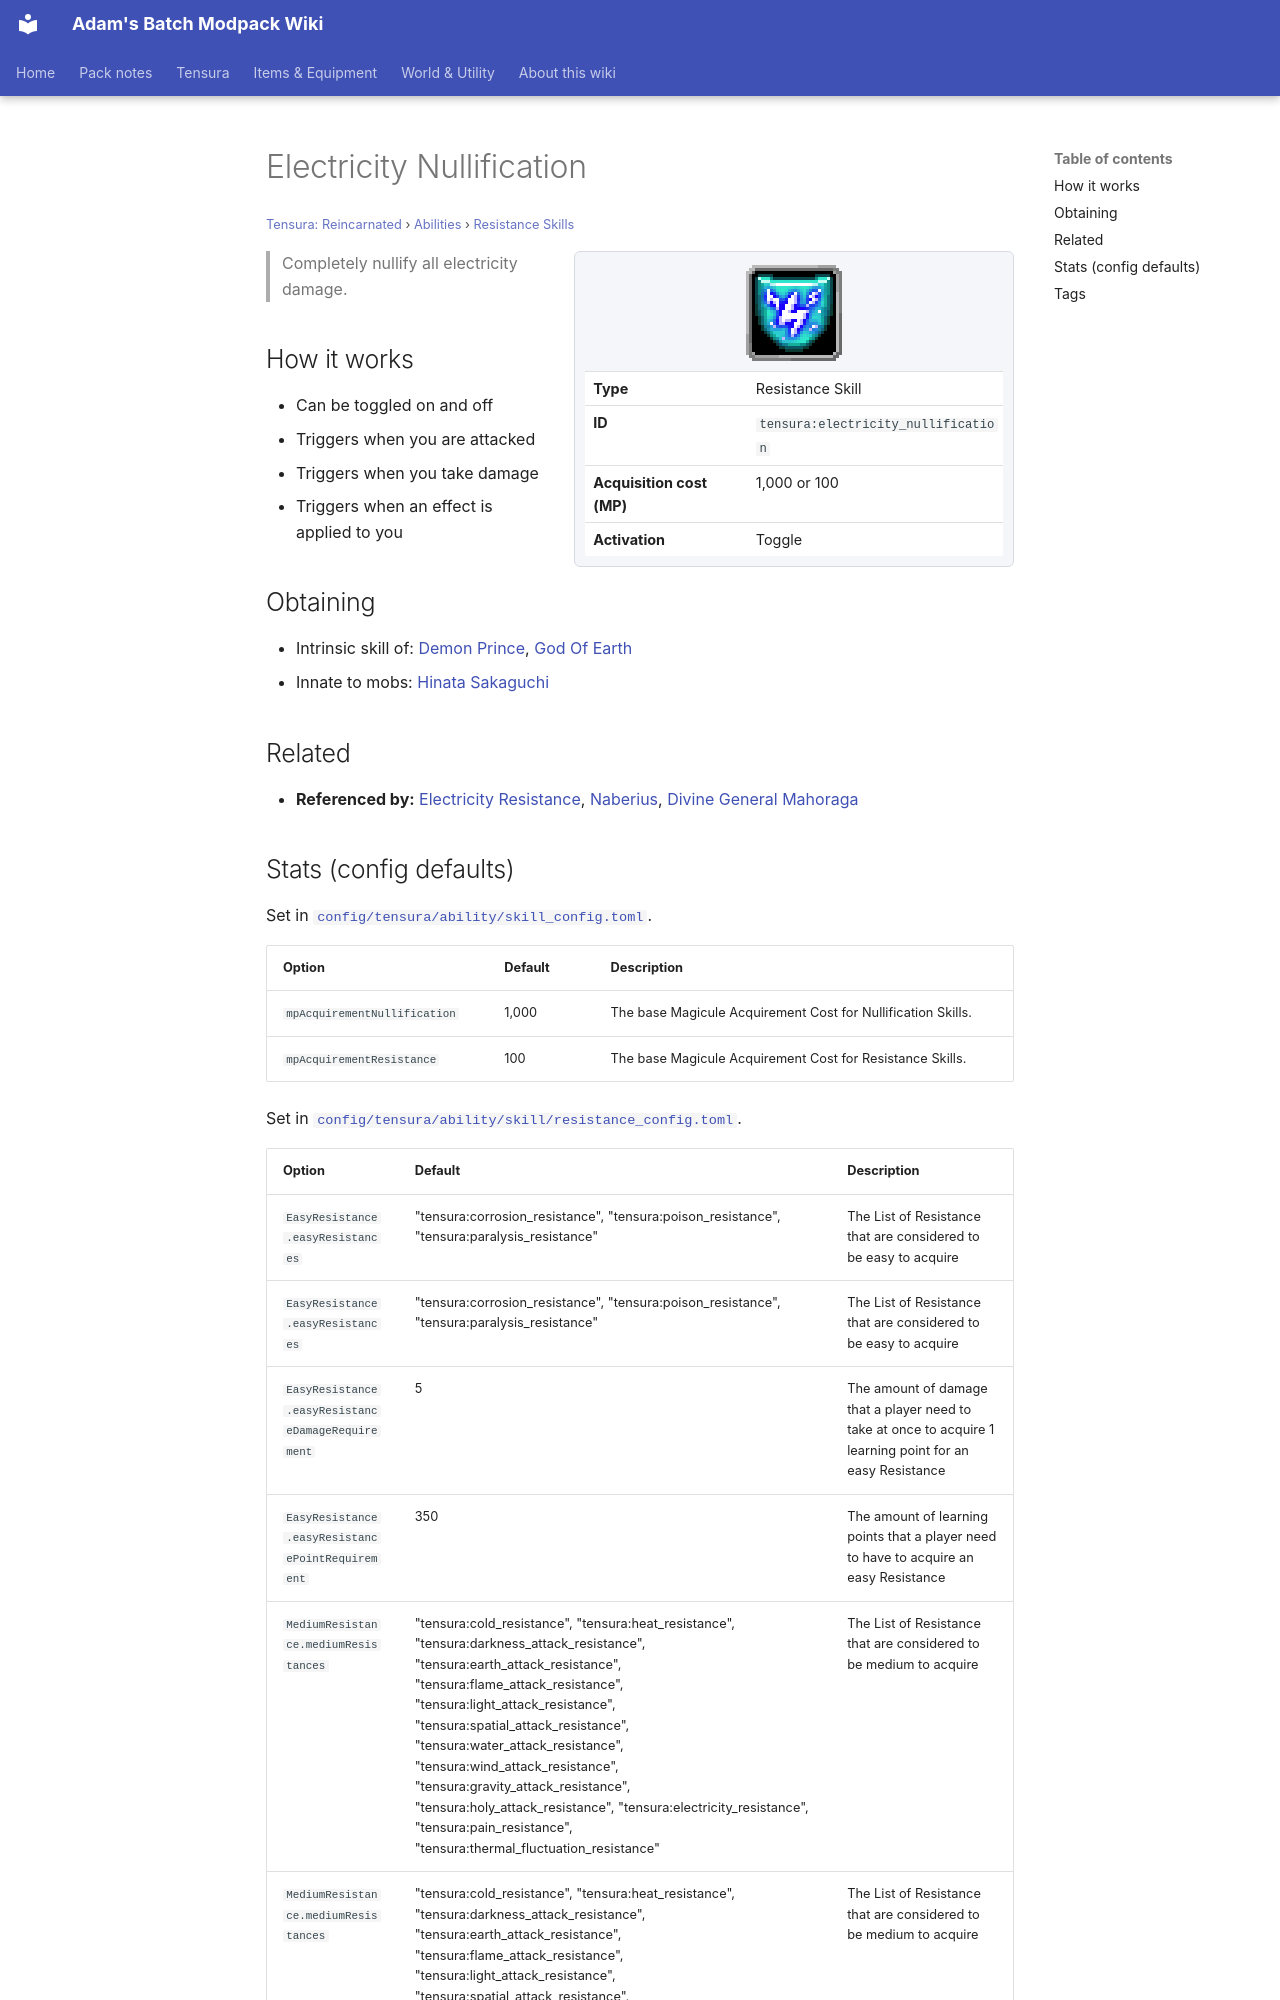

repository: Proteus-Nell/Adams-Batch-MC-Modpack-Wiki · page: tensura-reincarnated/abilities/resistance-skills/electricity-nullification/index.html · generator: mkdocs

# Electricity Nullification

<small>[Tensura: Reincarnated](../../index.md) &rsaquo; [Abilities](../index.md) &rsaquo; [Resistance Skills](index.md)</small>

<div class="infobox" markdown>

![Electricity Nullification](../../../assets/icons/tensura/skill/electricity_nullification.png)

| | |
|---|---|
| **Type** | Resistance Skill |
| **ID** | `tensura:electricity_nullification` |
| **Acquisition cost (MP)** | 1,000 or 100 |
| **Activation** | Toggle |

</div>

> Completely nullify all electricity damage.

## How it works

- Can be toggled on and off
- Triggers when you are attacked
- Triggers when you take damage
- Triggers when an effect is applied to you

## Obtaining

- Intrinsic skill of: [Demon Prince](../../../tr-nightmares/races/demon-prince.md), [God Of Earth](../../../tr-nightmares/races/god-of-earth.md)
- Innate to mobs: [Hinata Sakaguchi](../../mobs/hinata-sakaguchi.md)

## Related

- **Referenced by:** [Electricity Resistance](electricity-resistance.md), [Naberius](../../../tensura-more-skills/abilities/ultimate-skills/naberius.md), [Divine General Mahoraga](../../../tensura-more-skills/abilities/ultimate-skills/divine-general-mahoraga.md)
